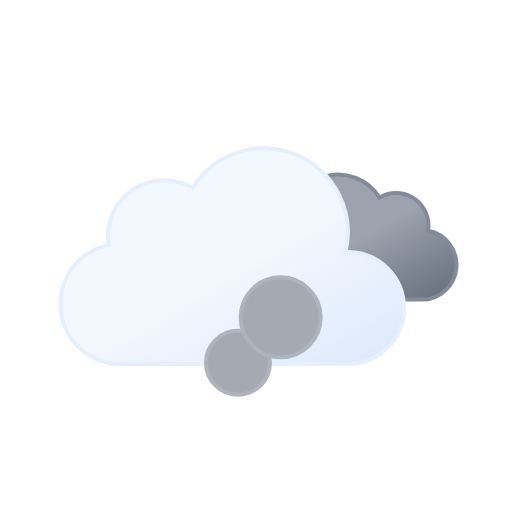
t = 0.00 s
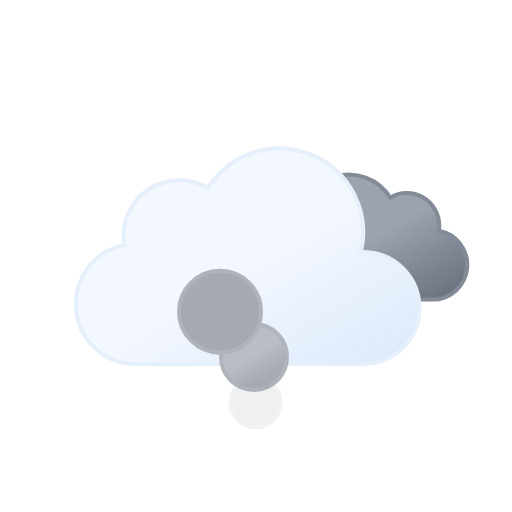
t = 1.13 s
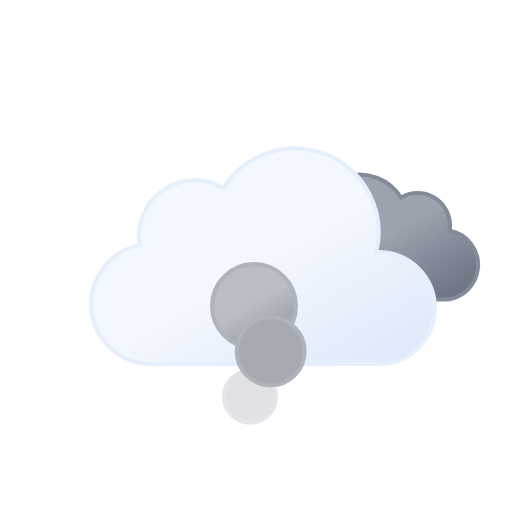
t = 2.25 s
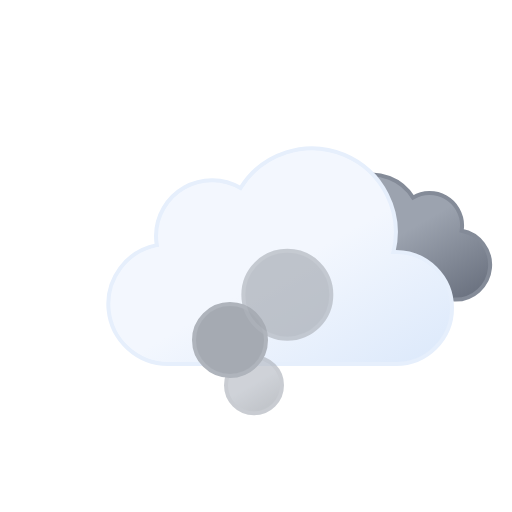
t = 3.50 s
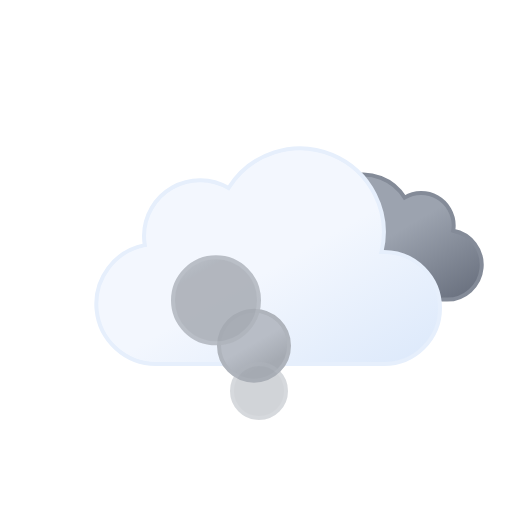
t = 4.38 s
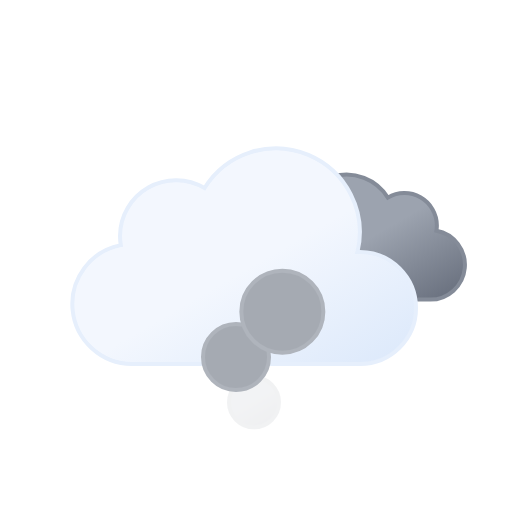
t = 6.13 s

The animated SVG that drew these frames (rendered in a browser with its animation timeline set to each time). Animation: 13 SMIL elements (animate=8,animateTransform=5); one cycle of 7.00 s, repeats indefinitely.

<svg xmlns="http://www.w3.org/2000/svg" xmlns:xlink="http://www.w3.org/1999/xlink" viewBox="0 0 64 64">
	<defs>
		<linearGradient id="a" x1="40.76" y1="23" x2="50.83" y2="40.46" gradientUnits="userSpaceOnUse">
			<stop offset="0" stop-color="#9ca3af"/>
			<stop offset="0.45" stop-color="#9ca3af"/>
			<stop offset="1" stop-color="#6b7280"/>
		</linearGradient>
		<linearGradient id="b" x1="22.56" y1="21.96" x2="39.2" y2="50.8" gradientUnits="userSpaceOnUse">
			<stop offset="0" stop-color="#f3f7fe"/>
			<stop offset="0.45" stop-color="#f3f7fe"/>
			<stop offset="1" stop-color="#deeafb"/>
		</linearGradient>
		<linearGradient id="c" x1="30.25" y1="48.4" x2="33.25" y2="53.6" gradientUnits="userSpaceOnUse">
			<stop offset="0" stop-color="#b8bdc6"/>
			<stop offset="0.45" stop-color="#b8bdc6"/>
			<stop offset="1" stop-color="#a5aab2"/>
		</linearGradient>
		<linearGradient id="d" x1="23.5" y1="38.1" x2="28" y2="45.9" xlink:href="#c"/>
		<linearGradient id="e" x1="33.75" y1="28.8" x2="39.75" y2="39.2" xlink:href="#c"/>
	</defs>
	<path d="M34.23,33.45a4.05,4.05,0,0,0,4.05,4H54.79a4.34,4.34,0,0,0,.81-8.61,3.52,3.52,0,0,0,.06-.66,4.06,4.06,0,0,0-6.13-3.48,6.08,6.08,0,0,0-11.25,3.19,6.34,6.34,0,0,0,.18,1.46h-.18A4.05,4.05,0,0,0,34.23,33.45Z" stroke="#848b98" stroke-miterlimit="10" stroke-width="0.5" fill="url(#a)">
		<animateTransform attributeName="transform" type="translate" values="-2.1 0; 2.1 0; -2.1 0" dur="7s" repeatCount="indefinite"/>
	</path>
	<path d="M46.5,31.5l-.32,0a10.49,10.49,0,0,0-19.11-8,7,7,0,0,0-10.57,6,7.21,7.21,0,0,0,.1,1.14A7.5,7.5,0,0,0,18,45.5a4.19,4.19,0,0,0,.5,0v0h28a7,7,0,0,0,0-14Z" stroke="#e6effc" stroke-miterlimit="10" stroke-width="0.5" fill="url(#b)">
		<animateTransform attributeName="transform" type="translate" values="-3 0; 3 0; -3 0" dur="7s" repeatCount="indefinite"/>
	</path>
	<circle cx="31.75" cy="51" r="3" stroke="#afb4bc" stroke-miterlimit="10" stroke-width="0.5" fill="url(#c)">
		<animateTransform attributeName="transform" type="translate" values="0 0; 0 -17;" dur="3s" repeatCount="indefinite"/>
		<animate attributeName="opacity" values="0; 1; 1; 1; 0" dur="3s" repeatCount="indefinite"/>
		<animate attributeName="r" values="3; 4.5; 6" dur="3s" repeatCount="indefinite"/>
	</circle>
	<circle cx="25.75" cy="51" r="4.5" stroke="#afb4bc" stroke-miterlimit="10" stroke-width="0.5" fill="url(#d)">
		<animateTransform attributeName="transform" type="translate" values="0 0; 0 -17;" dur="3s" begin="-1s" repeatCount="indefinite"/>
		<animate attributeName="opacity" values="0; 1; 1; 1; 0" dur="3s" begin="-1s" repeatCount="indefinite"/>
		<animate attributeName="r" values="3; 4.5; 6" dur="3s" begin="-1s" repeatCount="indefinite"/>
		<animate attributeName="cx" values="31.75; 25.75" dur="3s" begin="-1s" repeatCount="indefinite"/>
	</circle>
	<circle cx="36.75" cy="51" r="6" stroke="#afb4bc" stroke-miterlimit="10" stroke-width="0.5" fill="url(#e)">
		<animateTransform attributeName="transform" type="translate" values="0 0; 0 -17;" dur="3s" begin="-2s" repeatCount="indefinite"/>
		<animate attributeName="opacity" values="0; 1; 1; 1; 0" dur="3s" begin="-2s" repeatCount="indefinite"/>
		<animate attributeName="r" values="3; 4.5; 6" dur="3s" begin="-2s" repeatCount="indefinite"/>
		<animate attributeName="cx" values="31.75; 36.75" dur="3s" begin="-2s" repeatCount="indefinite"/>
	</circle>
</svg>
